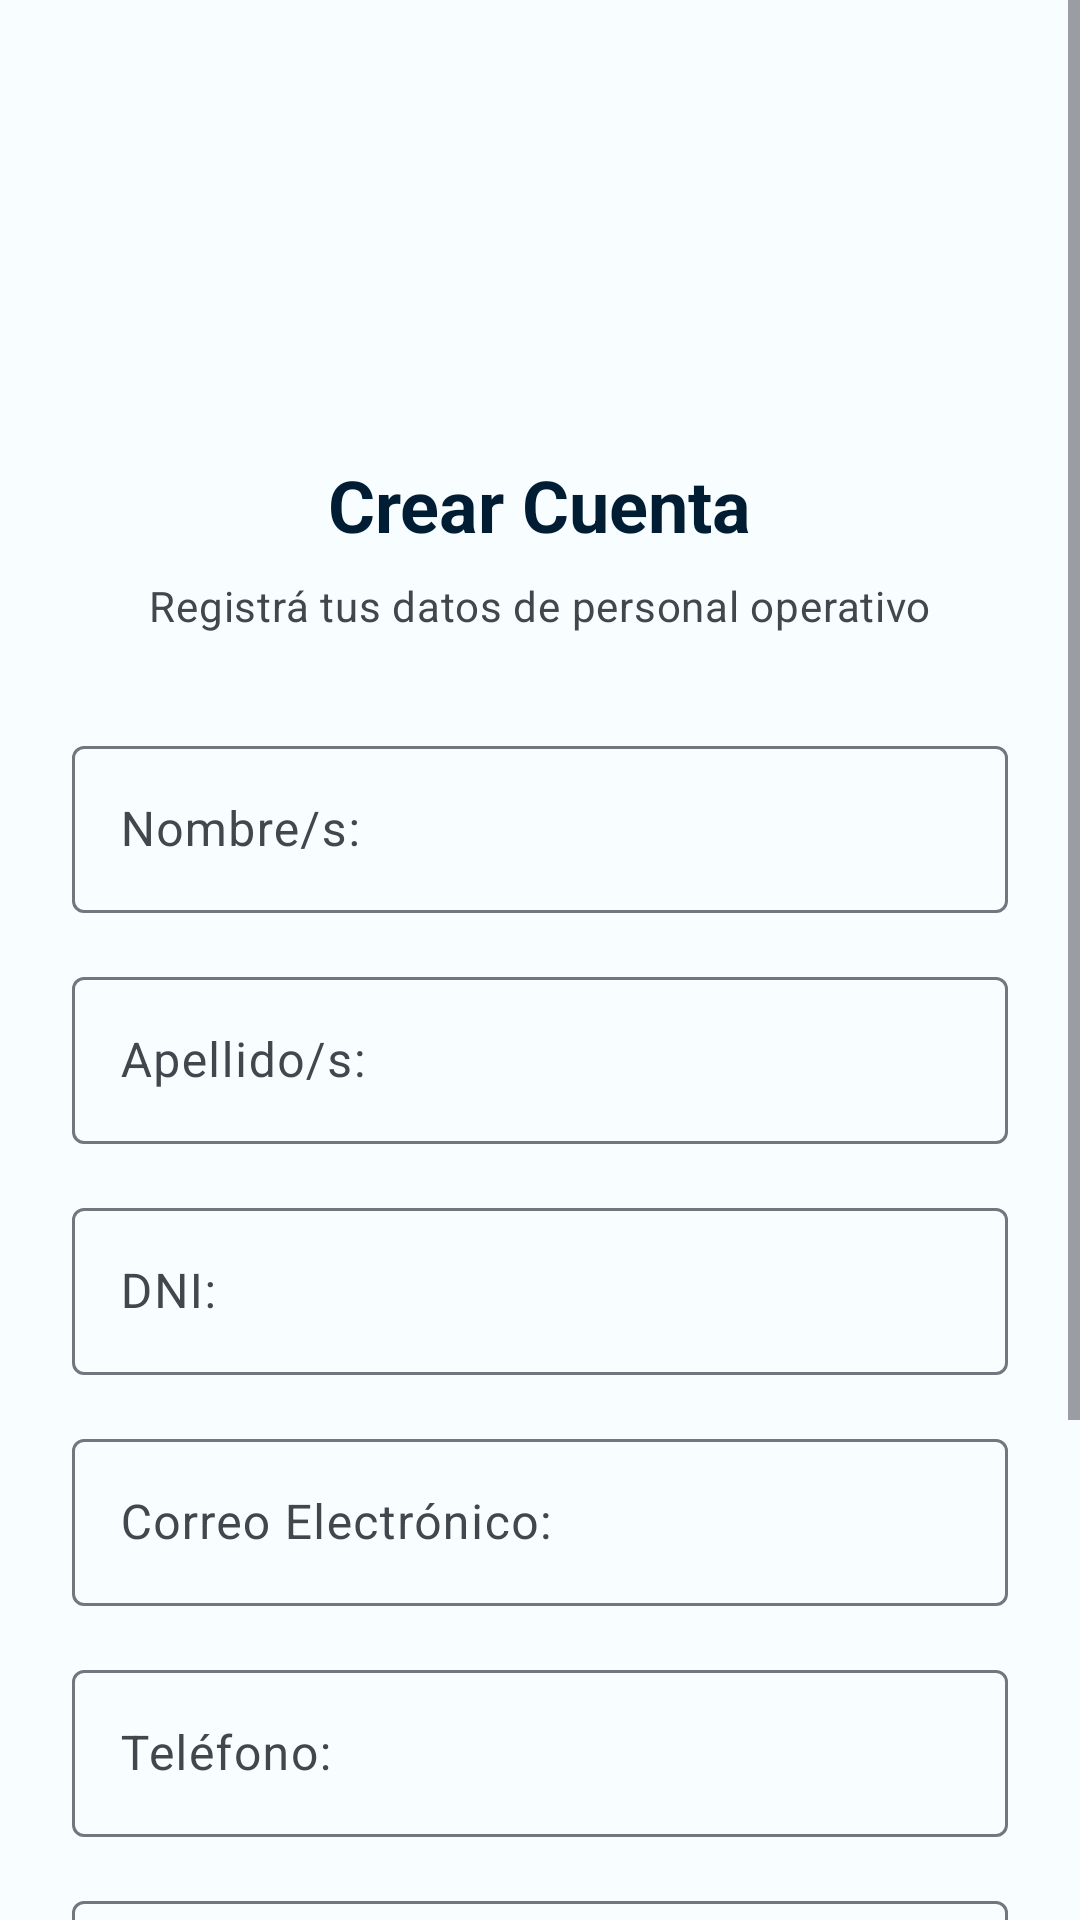

Layout XML and referenced resources for this Android screen:
<!-- AndroidManifest.xml: application theme Theme.DonationSystem -->
<!-- res/layout/fragment_sign_up.xml -->
<?xml version="1.0" encoding="utf-8"?>
<ScrollView xmlns:android="http://schemas.android.com/apk/res/android"
    xmlns:app="http://schemas.android.com/apk/res-auto"
    xmlns:tools="http://schemas.android.com/tools"
    android:layout_width="match_parent"
    android:layout_height="match_parent"
    android:fillViewport="true"
    android:background="@color/surface_light"
    tools:context=".views.auth.SignUpFragment">

    <LinearLayout
        android:layout_width="match_parent"
        android:layout_height="wrap_content"
        android:orientation="vertical"
        android:gravity="center_horizontal"
        android:padding="24dp">

        <ImageView
            android:id="@+id/imageViewSignUpLogo"
            android:layout_width="88dp"
            android:layout_height="88dp"
            android:layout_marginTop="24dp"
            android:contentDescription="@string/app_name"
            android:src="@mipmap/ic_launcher_round" />

        <TextView
            android:id="@+id/textViewSignUpHeader"
            android:layout_width="wrap_content"
            android:layout_height="wrap_content"
            android:layout_marginTop="16dp"
            android:text="@string/sign_up_title"
            android:textAppearance="?attr/textAppearanceHeadlineSmall"
            android:textColor="@color/clinical_dark_blue"
            android:textStyle="bold" />

        <TextView
            android:id="@+id/textViewSignUpSubtitle"
            android:layout_width="wrap_content"
            android:layout_height="wrap_content"
            android:layout_marginTop="8dp"
            android:text="@string/sign_up_subtitle"
            android:textAppearance="?attr/textAppearanceBodyMedium"
            android:textColor="@color/on_surface_variant" />

        <com.google.android.material.textfield.TextInputLayout
            android:id="@+id/textInputLayoutFirstName"
            style="@style/Widget.Material3.TextInputLayout.OutlinedBox"
            android:layout_width="match_parent"
            android:layout_height="wrap_content"
            android:layout_marginTop="32dp"
            android:hint="@string/hint_first_name">

            <com.google.android.material.textfield.TextInputEditText
                android:id="@+id/editTextFirstName"
                android:layout_width="match_parent"
                android:layout_height="wrap_content"
                android:inputType="textPersonName"
                android:maxLines="1" />
        </com.google.android.material.textfield.TextInputLayout>

        <com.google.android.material.textfield.TextInputLayout
            android:id="@+id/textInputLayoutLastName"
            style="@style/Widget.Material3.TextInputLayout.OutlinedBox"
            android:layout_width="match_parent"
            android:layout_height="wrap_content"
            android:layout_marginTop="16dp"
            android:hint="@string/hint_last_name">

            <com.google.android.material.textfield.TextInputEditText
                android:id="@+id/editTextLastName"
                android:layout_width="match_parent"
                android:layout_height="wrap_content"
                android:inputType="textPersonName"
                android:maxLines="1" />
        </com.google.android.material.textfield.TextInputLayout>

        <com.google.android.material.textfield.TextInputLayout
            android:id="@+id/textInputLayoutDni"
            style="@style/Widget.Material3.TextInputLayout.OutlinedBox"
            android:layout_width="match_parent"
            android:layout_height="wrap_content"
            android:layout_marginTop="16dp"
            android:hint="@string/hint_dni">

            <com.google.android.material.textfield.TextInputEditText
                android:id="@+id/editTextDni"
                android:layout_width="match_parent"
                android:layout_height="wrap_content"
                android:inputType="number"
                android:maxLines="1" />
        </com.google.android.material.textfield.TextInputLayout>

        <com.google.android.material.textfield.TextInputLayout
            android:id="@+id/textInputLayoutEmail"
            style="@style/Widget.Material3.TextInputLayout.OutlinedBox"
            android:layout_width="match_parent"
            android:layout_height="wrap_content"
            android:layout_marginTop="16dp"
            android:hint="@string/hint_email">

            <com.google.android.material.textfield.TextInputEditText
                android:id="@+id/editTextEmail"
                android:layout_width="match_parent"
                android:layout_height="wrap_content"
                android:inputType="textEmailAddress"
                android:maxLines="1" />
        </com.google.android.material.textfield.TextInputLayout>

        <com.google.android.material.textfield.TextInputLayout
            android:id="@+id/textInputLayoutPhone"
            style="@style/Widget.Material3.TextInputLayout.OutlinedBox"
            android:layout_width="match_parent"
            android:layout_height="wrap_content"
            android:layout_marginTop="16dp"
            android:hint="@string/hint_phone">

            <com.google.android.material.textfield.TextInputEditText
                android:id="@+id/editTextPhone"
                android:layout_width="match_parent"
                android:layout_height="wrap_content"
                android:inputType="phone"
                android:maxLines="1" />
        </com.google.android.material.textfield.TextInputLayout>

        <com.google.android.material.textfield.TextInputLayout
            android:id="@+id/textInputLayoutPassword"
            style="@style/Widget.Material3.TextInputLayout.OutlinedBox"
            android:layout_width="match_parent"
            android:layout_height="wrap_content"
            android:layout_marginTop="16dp"
            android:hint="@string/hint_password"
            app:endIconMode="password_toggle">

            <com.google.android.material.textfield.TextInputEditText
                android:id="@+id/editTextPassword"
                android:layout_width="match_parent"
                android:layout_height="wrap_content"
                android:inputType="textPassword"
                android:maxLines="1" />
        </com.google.android.material.textfield.TextInputLayout>

        <com.google.android.material.button.MaterialButton
            android:id="@+id/buttonSignUp"
            android:layout_width="match_parent"
            android:layout_height="wrap_content"
            android:layout_marginTop="32dp"
            android:text="@string/btn_sign_up" />

        <com.google.android.material.button.MaterialButton
            android:id="@+id/buttonNavigateToLogin"
            style="@style/Widget.Material3.Button.TextButton"
            android:layout_width="match_parent"
            android:layout_height="wrap_content"
            android:layout_marginTop="8dp"
            android:layout_marginBottom="16dp"
            android:text="@string/btn_navigate_to_login" />

    </LinearLayout>
</ScrollView>
<!-- resources referenced by this layout -->
<resources>
  <color name="clinical_dark_blue">#FF001D33</color>
  <color name="on_surface_variant">#FF42474E</color>
  <color name="surface_light">#FFF8FDFF</color>
  <string name="app_name">DonationSystem</string>
  <string name="btn_navigate_to_login">¿Ya tenés cuenta? Iniciar Sesión</string>
  <string name="btn_sign_up">REGISTRARSE</string>
  <string name="hint_dni">DNI:</string>
  <string name="hint_email">Correo Electrónico:</string>
  <string name="hint_first_name">Nombre/s:</string>
  <string name="hint_last_name">Apellido/s:</string>
  <string name="hint_password">Contraseña:</string>
  <string name="hint_phone">Teléfono:</string>
  <string name="sign_up_subtitle">Registrá tus datos de personal operativo</string>
  <string name="sign_up_title">Crear Cuenta</string>
  <style name="Theme.DonationSystem" parent="Base.Theme.DonationSystem" />
  <style name="Base.Theme.DonationSystem" parent="Theme.Material3.DayNight.NoActionBar">
          <item name="colorPrimary">@color/medical_blue</item>
          <item name="colorOnPrimary">@color/on_primary</item>
          <item name="colorPrimaryContainer">@color/medical_blue_light</item>
          <item name="colorOnPrimaryContainer">@color/clinical_dark_blue</item>
  
          <item name="colorSecondary">@color/clinical_dark_blue</item>
          <item name="colorOnSecondary">@color/on_secondary</item>
  
          <item name="colorSurface">@color/surface_light</item>
          <item name="colorOnSurface">@color/on_surface</item>
          <item name="colorSurfaceVariant">@color/surface_variant</item>
          <item name="colorOnSurfaceVariant">@color/on_surface_variant</item>
  
          <item name="android:colorBackground">@color/surface_light</item>
          <item name="colorOutline">@color/outline</item>
  
          <item name="colorSurfaceContainerLowest">@color/surface_container_lowest</item>
          <item name="colorSurfaceContainerLow">@color/surface_container_low</item>
          <item name="colorSurfaceContainer">@color/surface_container</item>
          <item name="colorSurfaceContainerHigh">@color/surface_container_high</item>
          <item name="colorSurfaceContainerHighest">@color/surface_container_highest</item>
      </style>
  <color name="medical_blue">#FF00639A</color>
  <color name="on_primary">#FFFFFFFF</color>
  <color name="medical_blue_light">#FFD1E4FF</color>
  <color name="on_secondary">#FFFFFFFF</color>
  <color name="on_surface">#FF191C20</color>
  <color name="surface_variant">#FFDEE3EB</color>
  <color name="outline">#FF72777F</color>
  <color name="surface_container_lowest">#FFFFFFFF</color>
  <color name="surface_container_low">#FFF3F8FB</color>
  <color name="surface_container">#FFEDF3F8</color>
  <color name="surface_container_high">#FFE7EDF3</color>
  <color name="surface_container_highest">#FFE1E9F0</color>
</resources>
